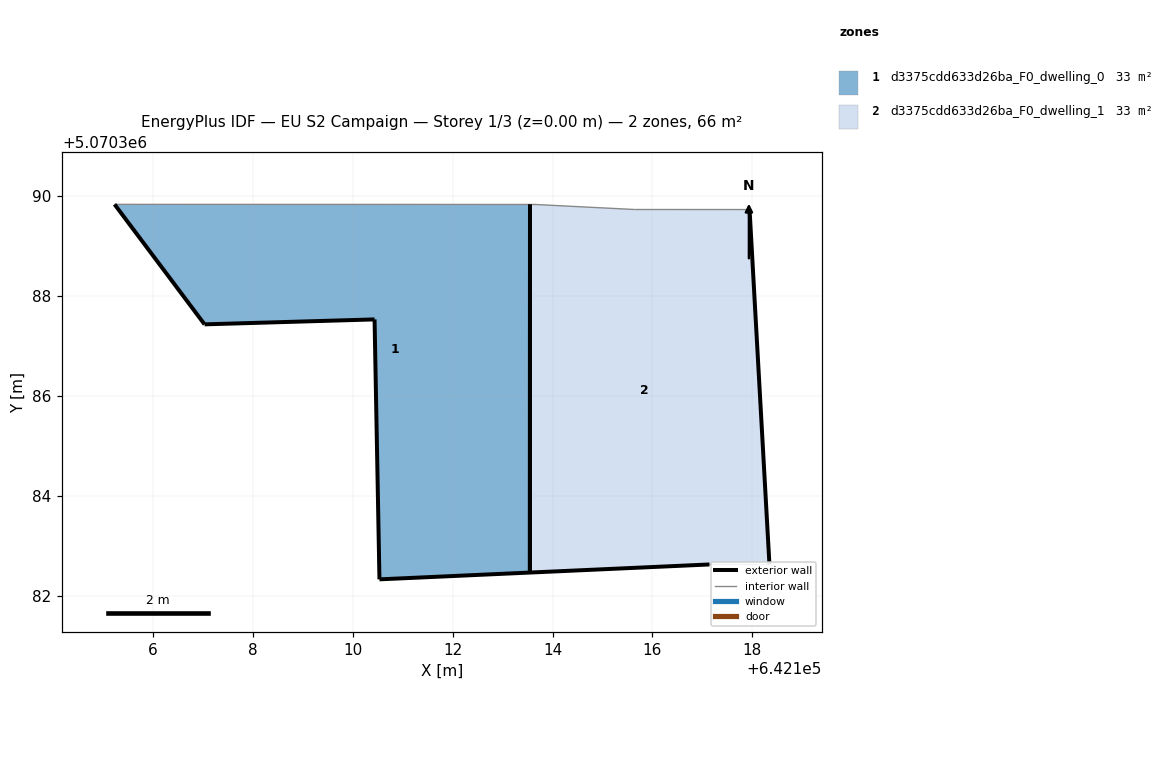
=== STOREY PLAN SPEC (per zone: floor XY polygon, exterior-wall plan segments, windows/doors) ===
zone 1: d3375cdd633d26ba_F0_dwelling_0  (33.0 m²)
  floor: (642113.55, 5070382.46) (642113.55, 5070389.83) (642105.23, 5070389.83) (642107.04, 5070387.43) (642110.44, 5070387.53) (642110.54, 5070382.33)
  exterior wall: (642107.04, 5070387.43) – (642105.23, 5070389.83)  [3.0 m]
  exterior wall: (642113.55, 5070382.46) – (642110.54, 5070382.33)  [3.0 m]
  exterior wall: (642110.54, 5070382.33) – (642110.44, 5070387.53)  [5.2 m]
  exterior wall: (642110.44, 5070387.53) – (642107.04, 5070387.43)  [3.4 m]
  exterior wall: (642113.55, 5070389.83) – (642113.55, 5070382.46)  [7.4 m]
  interior walls: 1
zone 2: d3375cdd633d26ba_F0_dwelling_1  (33.0 m²)
  floor: (642118.34, 5070382.62) (642117.94, 5070389.73) (642115.64, 5070389.73) (642113.64, 5070389.83) (642113.55, 5070389.83) (642113.55, 5070382.46) (642117.14, 5070382.62)
  exterior wall: (642117.14, 5070382.62) – (642113.55, 5070382.46)  [3.6 m]
  exterior wall: (642117.94, 5070389.73) – (642118.34, 5070382.62)  [7.1 m]
  exterior wall: (642113.55, 5070382.46) – (642113.55, 5070389.83)  [7.4 m]
  interior walls: 4

=== DERIVED (storey summary) ===
Building: EU S2 Campaign
Storey: 1 of 3  (floor level z = 0.00 m)
Storey gross floor area: 66.1 m²
Zones on this storey: 2
  - d3375cdd633d26ba_F0_dwelling_0: floor 33.0 m²; exterior wall 22.0 m (66.0 m²); WWR 0.0%
  - d3375cdd633d26ba_F0_dwelling_1: floor 33.0 m²; exterior wall 18.1 m (54.2 m²); WWR 0.0%
Zone adjacency: (none detected)